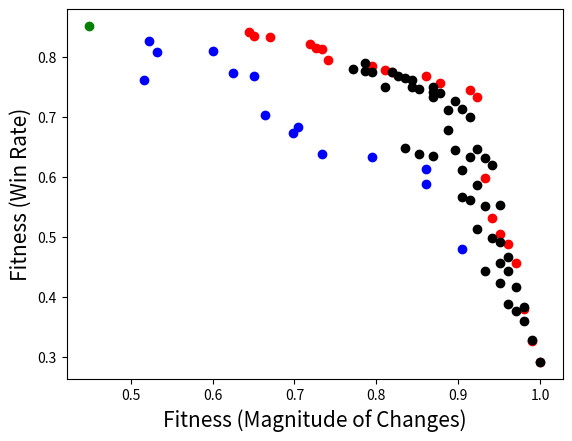

The matplotlib source for this figure:
import matplotlib.pyplot as plt
import math
'''
func = [[0.48065, 0.93551],[0.58931, 0.87517], [0.61306, 0.81873],[0.63388,0.76593],[0.63948, 0.71653], [0.67287,0.67032],[0.70441,0.62709],[0.68373,0.58665],[0.76859,0.54881],[0.77283, 0.51342], [0.76269, 0.48031], [0.80783, 0.44933],[0.81026, 0.42035],[0.8261,0.3932]]
function1 = [i[0] for i in func]
function2 = [i[1] for i in func]
print(function1)
print(function2)
plt.xlabel('Fitness (Number of Changed Card)', fontsize=15)
plt.ylabel('Fitness (Win Rate)', fontsize=15)
plt.scatter(function2, function1, c = "blue")
'''
'''
func = [[1.2333, 0], [1.1233, 1], [0.9512, 2], [0.8042999999999999, 3], [0.7386999999999999, 4], [0.6859999999999999, 5], [0.6407999999999999, 6], [0.6028, 7], [0.5503, 8], [0.4812999999999999, 9], [0.4701, 10], [0.4261000000000001, 11], [0.33369999999999994, 12], [0.29309999999999997, 13], [0.28429999999999994, 14], [0.2819, 17], [0.2757, 18], [0.25199999999999995, 21], [0.24420000000000003, 31], [0.2358999999999999, 33], [0.23449999999999988, 41]]
function1 = [math.exp(-i[0]) for i in func]
function2 = [math.exp(-i[1]/100) for i in func]
#print(function1)
#print(function2)
plt.xlabel('Fitness (Magnitude of Changes)', fontsize=15)
plt.ylabel('Fitness (Win Rate)', fontsize=15)
plt.scatter(function2, function1, c = "red")

function1 = 0.85146
function2 = 0.44933
plt.scatter(function2, function1, c = "green")

#func = [[0.7330, 10], [0.5288, 15],[0.4893, 15], [0.4559, 23], [0.4471, 31], [0.3962, 36], [0.3504, 41], [0.3802, 35], [0.2632, 43], [0.2577, 47], [0.2709, 66], [0.2134, 63], [0.2104, 51], [0.1910,65]]
func = [[0.2134, 63],[0.2104, 51], [0.1910,65]]
function1 = [math.exp(-i[0]) for i in func]
function2 = [math.exp(-i[1]/100) for i in func]
print(function1)
print(function2)
plt.scatter(function2, function1, c = "blue")
'''
'''
func = [[0.23449999999999988, 41]]
function1 = [math.exp(-i[0]) for i in func]
function2 = [math.exp(-i[1]/100) for i in func]
print(function1)
print(function2)
plt.xlabel('Fitness (Number of change)', fontsize=15)
plt.ylabel('Fitness (Win Rate)', fontsize=15)
plt.scatter(function2, function1, c = "red")

function1 = 0.85146
function2 = 0.44933
plt.scatter(function2, function1, c = "green")

func = [[0.2134, 63]]
function1 = [math.exp(-i[0]) for i in func]
function2 = [math.exp(-i[1]/100) for i in func]
plt.scatter(function2, function1, c = "blue")
'''
'''
func = [[0.23449999999999988, 0.4204]]
function1 = [math.exp(-i[0]) for i in func]
function2 = [i[1] for i in func]
#print(function1)
#print(function2)
plt.xlabel('Fitness (Number of Changed Card)', fontsize=15)
plt.ylabel('Fitness (Win Rate)', fontsize=15)
plt.scatter(function2, function1, c = "red")

function1 = 0.85146
function2 = 0.36788
plt.scatter(function2, function1, c = "green")

#func = [[0.7330, 10], [0.5288, 15],[0.4893, 15], [0.4559, 23], [0.4471, 31], [0.3962, 36], [0.3504, 41], [0.3802, 35], [0.2632, 43], [0.2577, 47], [0.2709, 66], [0.2134, 63], [0.2104, 51], [0.1910,65]]
func = [[0.2134, 0.4493],[0.2104, 0.4204], [0.1910,0.3932]]
function1 = [math.exp(-i[0]) for i in func]
function2 = [i[1]for i in func]
print(function1)
print(function2)
plt.scatter(function2, function1, c = "blue")
'''

'''
#単目的 GA
fp1 = 0.44933
fw1 = 0.85146
fc1 = 0.36788
#多目的 GA
fp2 = 0.66365
fw2 = 0.79097
fc2 = 0.42035
#提案手法
fp3 = 0.53259
fw3 = 0.80783
fc3 = 0.44933

plt.xlabel('Fitness (Number of Changed Card)', fontsize=15)
plt.ylabel('Fitness (Win Rate)', fontsize=15)

plt.scatter(fc1, fw1, c="green")
plt.scatter(fc2, fw2, c="red")
plt.scatter(fc3, fw3, c="blue")
'''


func = [[1.2318, 0, 0], [1.1162, 1, 1], [0.9655, 2, 2], [0.7845, 3, 3], [0.7175, 4, 4], [0.6829000000000001, 5, 4], [0.63, 6, 5], [0.5124000000000001, 7, 6], [0.3101999999999999, 8, 6], [0.29370000000000007, 9, 7], [0.27919999999999995, 13, 8], [0.263, 15, 8], [0.25550000000000006, 20, 9], [0.2492999999999999, 21, 9], [0.24079999999999996, 23, 9], [0.2294, 30, 11], [0.20699999999999996, 31, 10], [0.2046, 32, 11], [0.19679999999999997, 33, 11], [0.181, 40, 12], [0.18020000000000003, 43, 12], [0.17230000000000006, 44, 13]]
function1 = [math.exp(-i[0]) for i in func]
function2 = [math.exp(-i[1]/100) for i in func]
#print(function1)
#print(function2)
plt.xlabel('Fitness (Magnitude of Changes)', fontsize=15)
plt.ylabel('Fitness (Win Rate)', fontsize=15)
plt.scatter(function2, function1, c = "red")

function1 = 0.85146
function2 = 0.44933
plt.scatter(function2, function1, c = "green")

func = [[0.7330, 10], [0.5288, 15],[0.4893, 15], [0.4559, 23], [0.4471, 31], [0.3962, 36], [0.3504, 41], [0.3802, 35], [0.2632, 43], [0.2577, 47], [0.2709, 66], [0.2134, 63], [0.2104, 51], [0.1910,65]]
function1 = [math.exp(-i[0]) for i in func]
function2 = [math.exp(-i[1]/100) for i in func]
plt.scatter(function2, function1, c = "blue")

func = [[1.2277, 0, 0], [1.1122, 1, 1], [1.0223, 2, 1], [0.9772000000000001, 3, 1], [0.9435, 4, 1], [0.8566, 5, 1], [0.8138, 7, 1], [0.9571000000000001, 2, 2], [0.8742, 3, 2], [0.8138, 4, 2], [0.7841, 5, 2], [0.6958000000000001, 6, 2], [0.6645, 8, 2], [0.5769, 9, 2], [0.5683999999999999, 10, 2], [0.7606999999999999, 4, 3], [0.7098, 5, 3], [0.5955, 7, 3], [0.4905, 10, 3], [0.59, 5, 4], [0.5312, 8, 4], [0.45609999999999995, 9, 4], [0.45299999999999996, 14, 4], [0.44909999999999994, 16, 4], [0.43339999999999995, 18, 4], [0.4764, 6, 5], [0.43840000000000007, 11, 5], [0.38829999999999987, 12, 5], [0.30870000000000003, 14, 5], [0.45849999999999996, 7, 6], [0.4348000000000001, 8, 6], [0.3404, 12, 6], [0.2994000000000001, 14, 6], [0.35609999999999997, 9, 7], [0.33729999999999993, 10, 7], [0.31789999999999996, 11, 7], [0.3006, 13, 7], [0.28830000000000006, 17, 7], [0.2862, 21, 7], [0.29200000000000004, 16, 8], [0.27209999999999995, 17, 8], [0.2682, 18, 8], [0.2624, 19, 9], [0.2555, 20, 9], [0.28630000000000005, 14, 10], [0.2549, 23, 10], [0.25149999999999995, 24, 10], [0.2476000000000001, 26, 10], [0.23540000000000005, 24, 11]]

function1 = [math.exp(-i[0]) for i in func]
function2 = [math.exp(-i[1]/100) for i in func]

plt.scatter(function2, function1, c = "black")


plt.savefig("fwfp_reall.png", format="png", dpi=300)